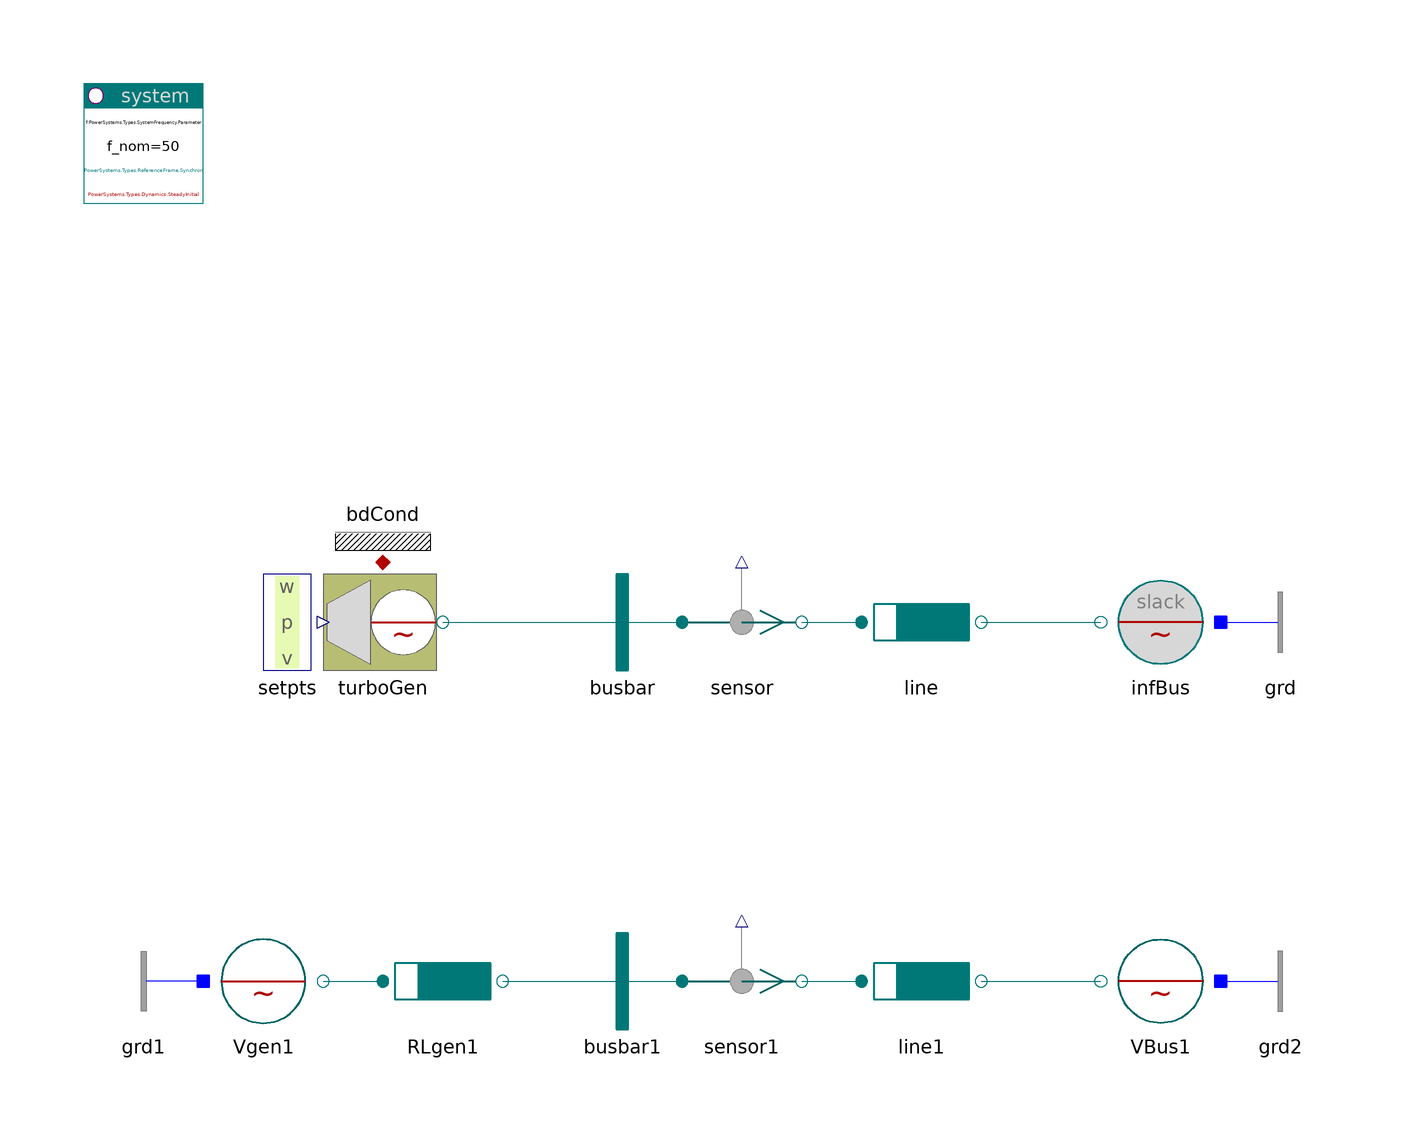

The Modelica model whose source follows is shown above as a component diagram (icons at their Placement, wires along their Line points).

model TurboGeneratorLine "Turbo-generator with line to infinite bus"

    inner PowerSystems.System system
      annotation (Placement(transformation(extent={{-100,80},{-80,100}})));
    PowerSystems.AC3ph.Generation.TurboGenerator turboGen(
      H=20,
      redeclare model Generator = PowerSystems.AC3ph.Machines.Synchron3rd_ee (
            redeclare replaceable record Data =
              PowerSystems.Examples.Data.Machines.SynchronIso20kV_500MVA),
      v_start=1.12762,
      p_start=1,
      q_start=0.42729,
      alpha_start=0.346481,
      redeclare model Exciter = PowerSystems.Control.Exciters.ExciterConst
        "constant")
      annotation (Placement(transformation(extent={{-60,0},{-40,20}})));
    PowerSystems.AC3ph.Nodes.BusBar busbar
      annotation (Placement(transformation(extent={{-20,0},{0,20}})));
    PowerSystems.AC3ph.Sensors.Psensor sensor
      annotation (Placement(transformation(extent={{0,0},{20,20}})));
    PowerSystems.AC3ph.Lines.RXline line(
      redeclare record Data = PowerSystems.AC3ph.Lines.Parameters.RXline (
          V_nom=20e3,
          r=0.02e-3,
          x=0.2e-3),
      dynType=PowerSystems.Types.Dynamics.FreeInitial,
      len=400e3) annotation (Placement(transformation(extent={{30,0},{50,20}})));
    PowerSystems.AC3ph.Sources.InfBus infBus(V_nom=20e3)
      annotation (Placement(transformation(extent={{90,0},{70,20}})));
    PowerSystems.Control.Setpoints.Set_w_p_v setpts
      annotation (Placement(transformation(extent={{-80,0},{-60,20}})));
    PowerSystems.AC3ph.Sources.Voltage Vgen1(
      V_nom=20e3,
      v0=2.245,
      alpha0=1.0285225282003)
      annotation (Placement(transformation(extent={{-80,-60},{-60,-40}})));
    PowerSystems.AC3ph.Impedances.Inductor RLgen1(
      V_nom=20e3,
      S_nom=500e6,
      x_s=1.1,
      x_m=-0.5,
      r=0.01)
      annotation (Placement(transformation(extent={{-50,-60},{-30,-40}})));
    PowerSystems.AC3ph.Nodes.BusBar busbar1
      annotation (Placement(transformation(extent={{-20,-60},{0,-40}})));
    PowerSystems.AC3ph.Sensors.Psensor sensor1
      annotation (Placement(transformation(extent={{0,-60},{20,-40}})));
    PowerSystems.AC3ph.Lines.RXline line1(
      redeclare record Data = PowerSystems.AC3ph.Lines.Parameters.RXline (
          V_nom=20e3,
          r=0.02e-3,
          x=0.2e-3),
      dynType=PowerSystems.Types.Dynamics.FreeInitial,
      len=400e3)
      annotation (Placement(transformation(extent={{30,-60},{50,-40}})));
    PowerSystems.AC3ph.Sources.Voltage VBus1(V_nom=20e3)
      annotation (Placement(transformation(extent={{90,-60},{70,-40}})));
    PowerSystems.AC3ph.Nodes.GroundOne grd1
      annotation (Placement(transformation(extent={{-80,-60},{-100,-40}})));
    PowerSystems.AC3ph.Nodes.GroundOne grd2
      annotation (Placement(transformation(extent={{90,-60},{110,-40}})));
    PowerSystems.AC3ph.Nodes.GroundOne grd
      annotation (Placement(transformation(extent={{90,0},{110,20}})));
    PowerSystems.Common.Thermal.BdCondV bdCond(m=2)
      annotation (Placement(transformation(extent={{-60,20},{-40,40}})));

  equation
    connect(setpts.setpts, turboGen.setpts)
      annotation (Line(points={{-60,10},{-60,10}}, color={0,0,127}));
    connect(Vgen1.term, RLgen1.term_p)
      annotation (Line(points={{-60,-50},{-50,-50}}, color={0,110,110}));
    connect(RLgen1.term_n, busbar1.term)
      annotation (Line(points={{-30,-50},{-10,-50}}, color={0,110,110}));
    connect(busbar1.term, sensor1.term_p)
      annotation (Line(points={{-10,-50},{0,-50}}, color={0,110,110}));
    connect(sensor1.term_n, line1.term_p)
      annotation (Line(points={{20,-50},{30,-50}}, color={0,110,110}));
    connect(line1.term_n, VBus1.term)
      annotation (Line(points={{50,-50},{70,-50}}, color={0,110,110}));
    connect(turboGen.term, busbar.term)
      annotation (Line(points={{-40,10},{-10,10}}, color={0,110,110}));
    connect(busbar.term, sensor.term_p)
      annotation (Line(points={{-10,10},{0,10}}, color={0,110,110}));
    connect(sensor.term_n, line.term_p)
      annotation (Line(points={{20,10},{30,10}}, color={0,110,110}));
    connect(line.term_n, infBus.term)
      annotation (Line(points={{50,10},{70,10}}, color={0,110,110}));
    connect(grd1.term, Vgen1.neutral)
      annotation (Line(points={{-80,-50},{-80,-50}}, color={0,0,255}));
    connect(VBus1.neutral, grd2.term)
      annotation (Line(points={{90,-50},{90,-50}}, color={0,0,255}));
    connect(infBus.neutral, grd.term)
      annotation (Line(points={{90,10},{90,10}}, color={0,0,255}));
    connect(turboGen.heat, bdCond.heat)
      annotation (Line(points={{-50,20},{-50,20}}, color={176,0,0}));
    annotation (Documentation(info="<html>
<p>This example is the last step on the way 'from voltage source to generator model'.</p>
<p>Turbine and generator are packed into one single model. The terminal voltage depends on the line-properties. The correspondence is:
<pre>
  V_gen1.alpha0 - bus1.alpha_v ~ turboGen.generator.powerAngle
  V_gen1.v0                    ~ exciter.v_f
</pre></p>
<p><i>See and compare for example:</i>
<pre>
 sensor.p[1:2]      active and reactive power
 V_gen1.alpha0 and busbar1.alpha_v with gen.powerAngle.
</pre></p>
<p><a href=\"modelica://PowerSystems.Examples.AC3ph.Generation\">up users guide</a></p>
</html>
"), experiment(StopTime=1));
  end TurboGeneratorLine;